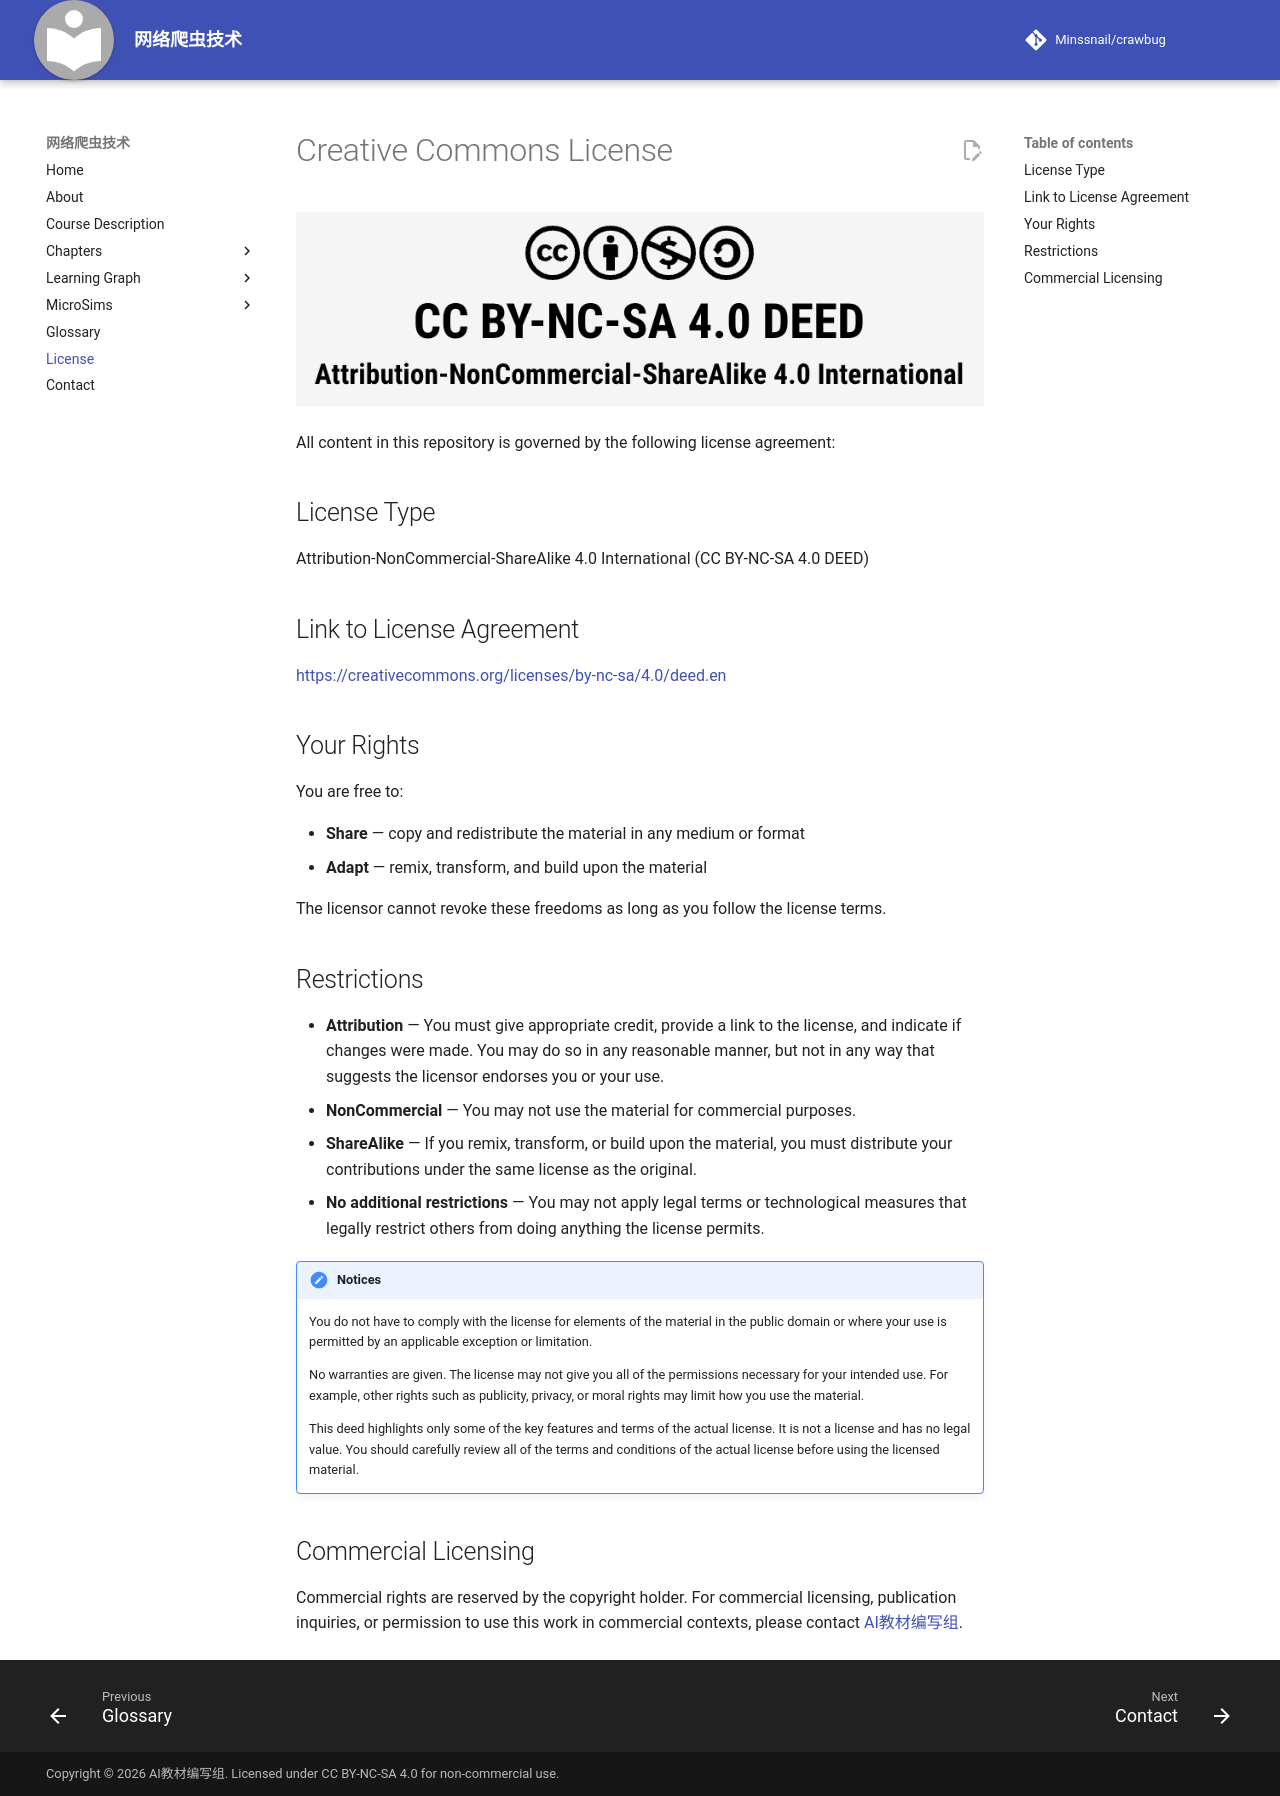

repository: Minssnail/crawbug · page: license/index.html · generator: mkdocs

# Creative Commons License

![License](./img/license.png)

All content in this repository is governed by the following license agreement:

## License Type

Attribution-NonCommercial-ShareAlike 4.0 International (CC BY-NC-SA 4.0 DEED)

## Link to License Agreement

[https://creativecommons.org/licenses/by-nc-sa/4.0/deed.en](https://creativecommons.org/licenses/by-nc-sa/4.0/deed.en)

## Your Rights

You are free to:

* **Share** — copy and redistribute the material in any medium or format
* **Adapt** — remix, transform, and build upon the material

The licensor cannot revoke these freedoms as long as you follow the license terms.

## Restrictions

* **Attribution** — You must give appropriate credit, provide a link to the license, and indicate if changes were made. You may do so in any reasonable manner, but not in any way that suggests the licensor endorses you or your use.
* **NonCommercial** — You may not use the material for commercial purposes.
* **ShareAlike** — If you remix, transform, or build upon the material, you must distribute your contributions under the same license as the original.
* **No additional restrictions** — You may not apply legal terms or technological measures that legally restrict others from doing anything the license permits.

!!! Notices
    You do not have to comply with the license for elements of the material in the public domain or where your use is permitted by an applicable exception or limitation.

    No warranties are given. The license may not give you all of the permissions necessary for your intended use. For example, other rights such as publicity, privacy, or moral rights may limit how you use the material.

    This deed highlights only some of the key features and terms of the actual license. It is not a license and has no legal value. You should carefully review all of the terms and conditions of the actual license before using the licensed material.

## Commercial Licensing

Commercial rights are reserved by the copyright holder. For commercial licensing, publication inquiries, or permission to use this work in commercial contexts, please contact [AI教材编写组](https://www.linkedin.com/in/danmccreary/).
